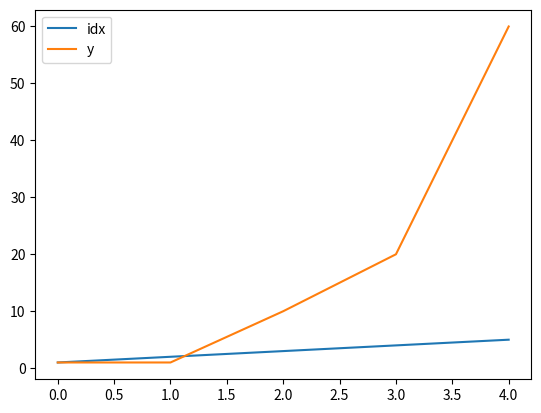

Write the Python code that produced this figure.
import pandas as pd
from matplotlib import pyplot as plt

def main():
    print("Hello from main function!")
    print("Creating a df...")
    df = pd.DataFrame({'idx': [1, 2, 3, 4, 5], 'y': [1, 1, 10, 20, 60]})
    print("Plotting the df")
    df.plot()
    plt.show()


if __name__ == "__main__":
    main()
